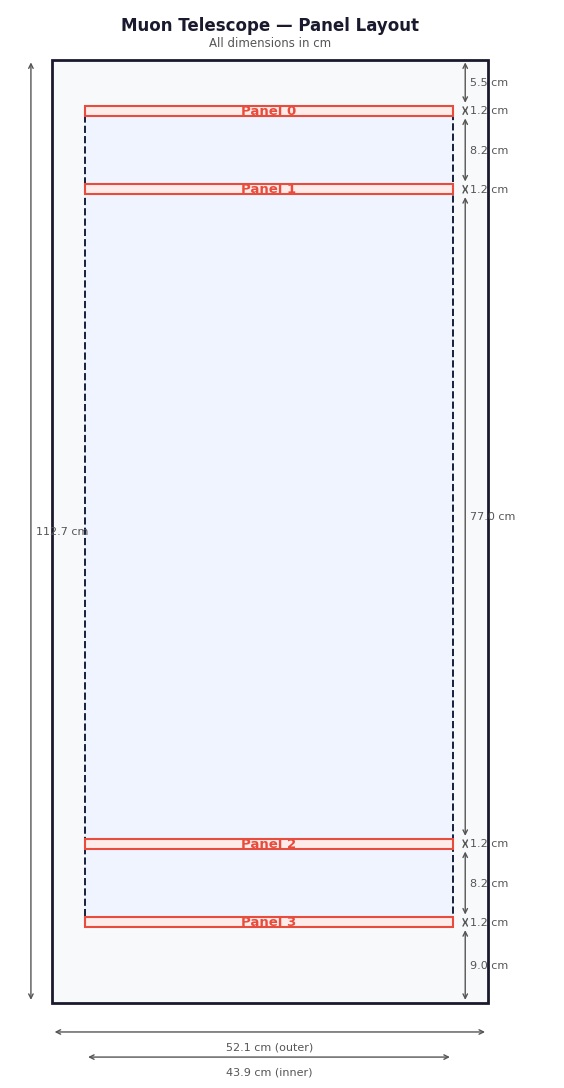

Write Python code to recreate this figure.
import matplotlib.pyplot as plt
import matplotlib.patches as mpatches
from matplotlib.patches import FancyBboxPatch
import matplotlib.patheffects as pe

fig, ax = plt.subplots(figsize=(7, 11))
ax.set_aspect('equal')
ax.axis('off')
fig.patch.set_facecolor('white')

# ── Gerçek ölçüler (cm) ───────────────────────────────────────────────────────
OUTER_W   = 52.1
OUTER_H   = 112.7
INNER_W   = 43.9
FRAME_L   = 4.0
FRAME_BOT = 9.0

TOP_GAP   = 5.5
P_H       = 1.2     # tüm paneller aynı kalınlık
GAP_INNER = 8.2     # P1↔P2 ve P3↔P4 arası
MID_GAP   = 77.0    # P2↔P3 arası büyük boşluk
P3P4_GAP  = 8.2

# ── Panel y pozisyonları (alttan yukarı) ──────────────────────────────────────
P4_bot = FRAME_BOT
P4_top = P4_bot + P_H

P3_bot = P4_top + P3P4_GAP
P3_top = P3_bot + P_H

P2_bot = P3_top + MID_GAP       # ← büyük boşluk burada
P2_top = P2_bot + P_H

P1_bot = P2_top + GAP_INNER     # ← P1↔P2 küçük boşluk
P1_top = P1_bot + P_H

TOTAL_H = P1_top + TOP_GAP

# Panel x pozisyonları
P_X = FRAME_L
P_W = INNER_W

# ── Renkler ───────────────────────────────────────────────────────────────────
C_OUTER  = '#1a1a2e'
C_PANEL  = '#e74c3c'
C_PANEL_F= '#fdecea'
C_DIM    = '#555555'
FONT     = 'DejaVu Sans'

# ── Yardımcı: ölçü oku ────────────────────────────────────────────────────────
def dim_arrow(ax, x0, y0, x1, y1, label, horizontal=False, offset=0.8, fontsize=8):
    ax.annotate('', xy=(x1, y1), xytext=(x0, y0),
                arrowprops=dict(arrowstyle='<->', color=C_DIM, lw=1.0,
                                mutation_scale=8))
    mx, my = (x0+x1)/2, (y0+y1)/2
    if horizontal:
        ax.text(mx, my - offset, label, ha='center', va='top',
                fontsize=fontsize, color=C_DIM, fontname=FONT)
    else:
        ax.text(mx + offset, my, label, ha='left', va='center',
                fontsize=fontsize, color=C_DIM, fontname=FONT)

# ── Outer frame ───────────────────────────────────────────────────────────────
outer_x = (OUTER_W - INNER_W) / 2 - FRAME_L
ax.add_patch(plt.Rectangle((outer_x, 0), OUTER_W, TOTAL_H,
             linewidth=2.0, edgecolor=C_OUTER,
             facecolor='#f8f9fa', zorder=1))

# ── Inner frame (panelleri kapsayan alan) ─────────────────────────────────────
ax.add_patch(plt.Rectangle((P_X + outer_x, P4_bot),
             P_W, P1_top - P4_bot,
             linewidth=1.4, edgecolor='#16213e',
             facecolor='#f0f4ff', linestyle='--', zorder=2))

# ── Paneller ──────────────────────────────────────────────────────────────────
panels = [
    ('Panel 0', P1_bot),
    ('Panel 1', P2_bot),
    ('Panel 2', P3_bot),
    ('Panel 3', P4_bot),
]
for name, ybot in panels:
    ax.add_patch(plt.Rectangle((P_X + outer_x, ybot), P_W, P_H,
                 linewidth=1.5, edgecolor=C_PANEL,
                 facecolor=C_PANEL_F, zorder=3))
    ax.text(P_X + outer_x + P_W/2, ybot + P_H/2, name,
            ha='center', va='center', fontsize=9.5,
            color=C_PANEL, fontweight='bold', fontname=FONT, zorder=4)

# ── Ölçü okları (sağ) ────────────────────────────────────────────────────────
DX = P_X + outer_x + P_W + 1.5

dim_arrow(ax, DX, P1_top,  DX, P1_top + TOP_GAP, f'{TOP_GAP} cm',  offset=0.6)
dim_arrow(ax, DX, P1_bot,  DX, P1_top,            f'{P_H} cm',      offset=0.6)
dim_arrow(ax, DX, P2_top,  DX, P1_bot,            f'{GAP_INNER} cm',offset=0.6)
dim_arrow(ax, DX, P2_bot,  DX, P2_top,            f'{P_H} cm',      offset=0.6)
dim_arrow(ax, DX, P3_top,  DX, P2_bot,            f'{MID_GAP} cm',  offset=0.6)
dim_arrow(ax, DX, P3_bot,  DX, P3_top,            f'{P_H} cm',      offset=0.6)
dim_arrow(ax, DX, P4_top,  DX, P3_bot,            f'{P3P4_GAP} cm', offset=0.6)
dim_arrow(ax, DX, P4_bot,  DX, P4_top,            f'{P_H} cm',      offset=0.6)
dim_arrow(ax, DX, 0,       DX, P4_bot,            f'{FRAME_BOT} cm',offset=0.6)

# ── Yatay ölçüler (alt) ───────────────────────────────────────────────────────
dim_arrow(ax, outer_x, -3.5, outer_x + OUTER_W, -3.5,
          f'{OUTER_W} cm (outer)', horizontal=True, offset=1.2)
dim_arrow(ax, P_X + outer_x, -6.5, P_X + outer_x + INNER_W, -6.5,
          f'{INNER_W} cm (inner)', horizontal=True, offset=1.2)

# ── Sol: toplam yükseklik ─────────────────────────────────────────────────────
dim_arrow(ax, outer_x - 2.5, 0, outer_x - 2.5, TOTAL_H,
          f'{OUTER_H} cm', offset=0.6)

# ── Başlık ────────────────────────────────────────────────────────────────────
ax.text(outer_x + OUTER_W/2, TOTAL_H + 3,
        'Muon Telescope — Panel Layout',
        ha='center', va='bottom', fontsize=12,
        fontweight='bold', fontname=FONT, color=C_OUTER)
ax.text(outer_x + OUTER_W/2, TOTAL_H + 1.2,
        'All dimensions in cm',
        ha='center', va='bottom', fontsize=8.5,
        fontname=FONT, color=C_DIM)

ax.set_xlim(outer_x - 5, outer_x + OUTER_W + 8)
ax.set_ylim(-9, TOTAL_H + 6)

plt.tight_layout()
plt.savefig('./panel_layout_v2.pdf',
            dpi=300, bbox_inches='tight', facecolor='white')
plt.savefig('./panel_layout_v2.png',
            dpi=200, bbox_inches='tight', facecolor='white')
print(f"TOTAL_H = {TOTAL_H:.1f} cm (hedef: {OUTER_H} cm)")
